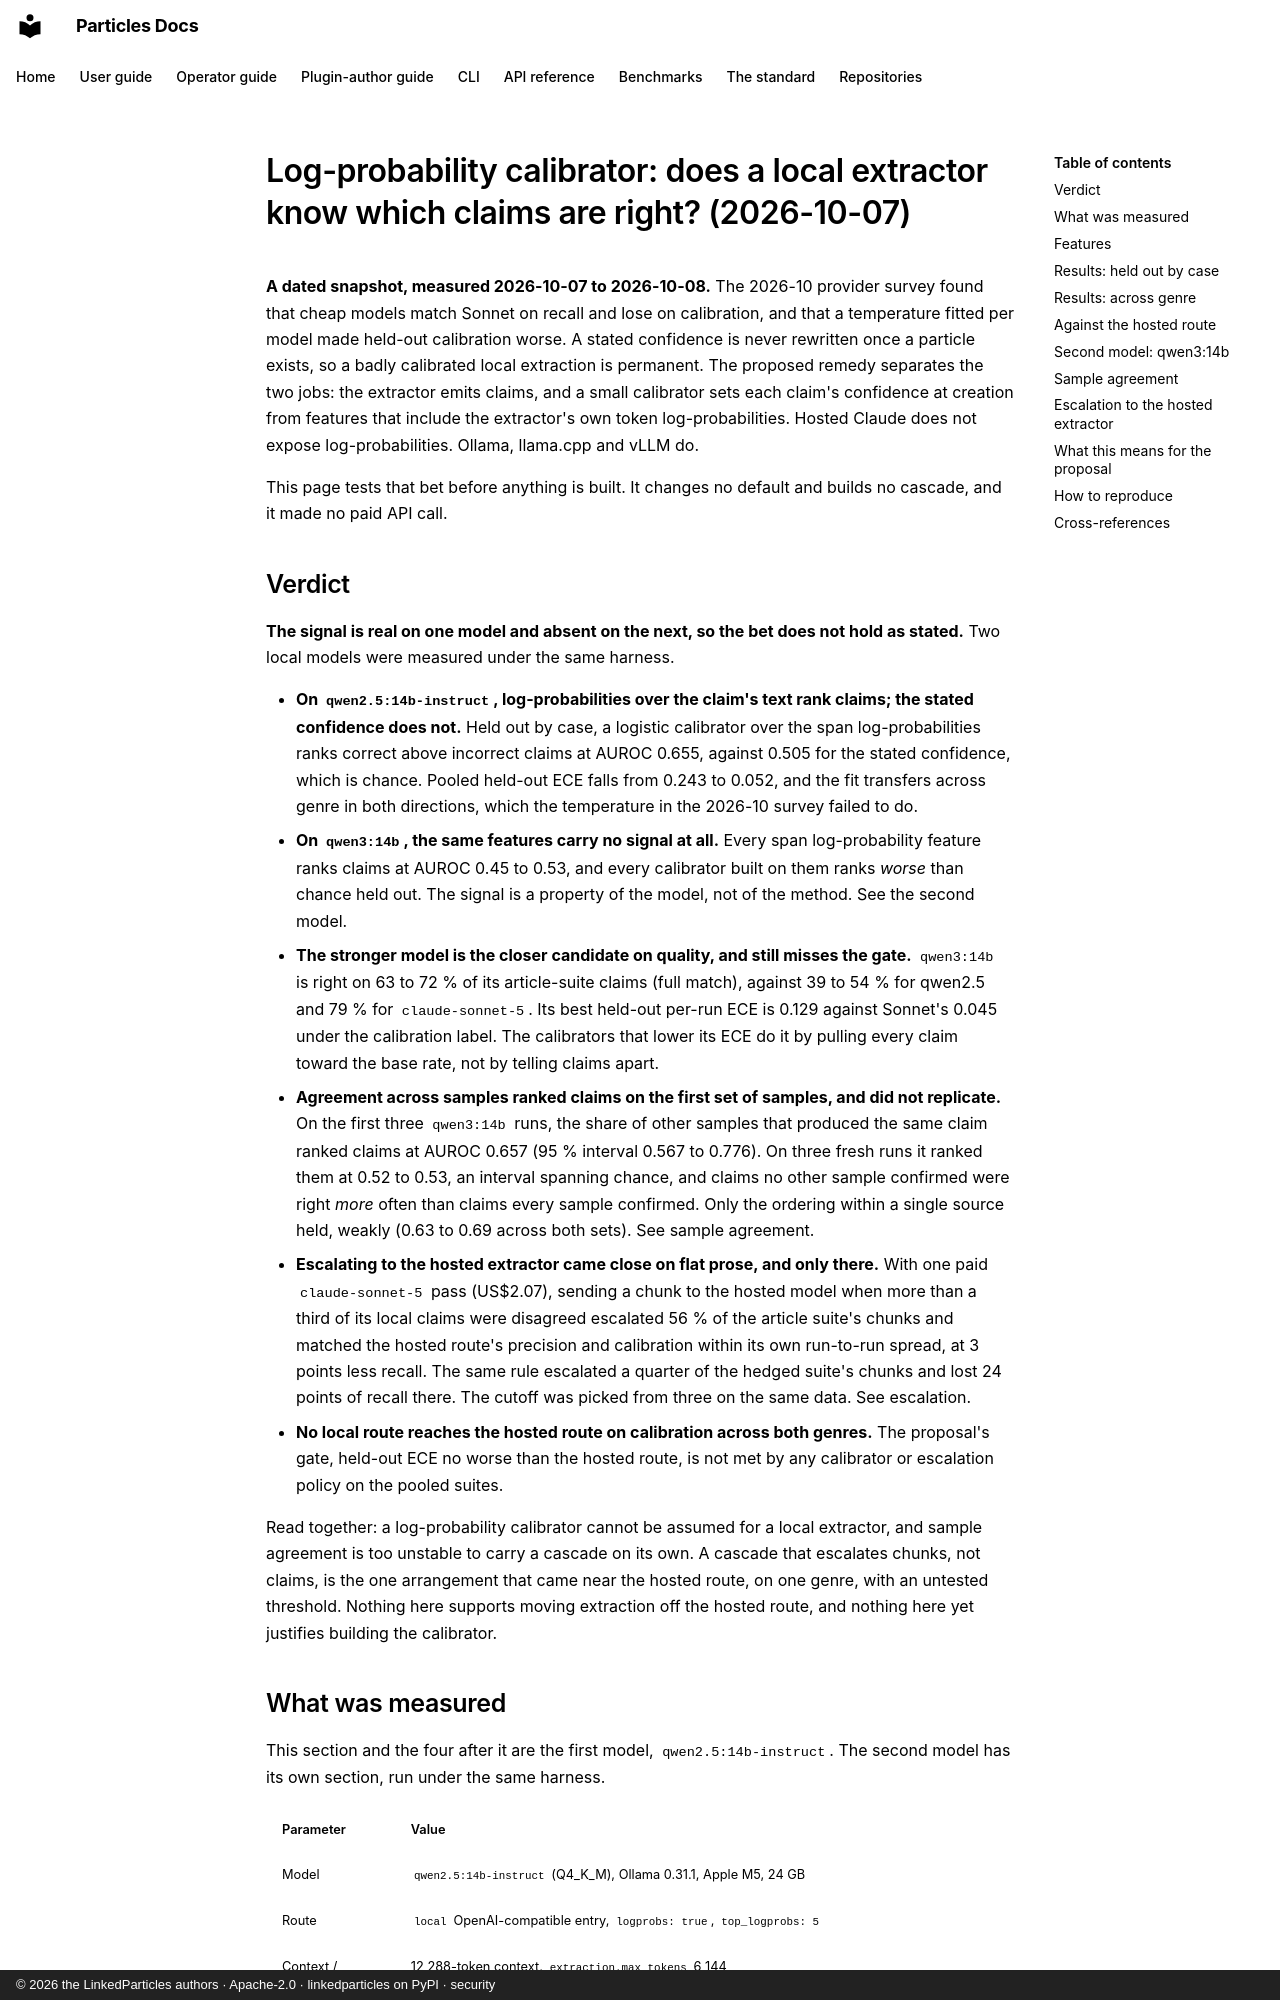

repository: LinkedParticles/particles-engine-py · page: benchmarks/logprob-calibrator-2026-10-07/index.html · generator: mkdocs · copyright: © 2026 the LinkedParticles authors · Apache-2.0 · linkedparticles on PyPI · security

# Log-probability calibrator: does a local extractor know which claims are right? (2026-10-07)

**A dated snapshot, measured 2026-10-07 to 2026-10-08.** The
[2026-10 provider survey](provider-survey-2026-10.md) found that cheap models
match Sonnet on recall and lose on calibration, and that a temperature fitted
per model made held-out calibration worse. A stated confidence is never
rewritten once a particle exists, so a badly calibrated local
extraction is permanent. The proposed remedy separates the two
jobs: the extractor emits claims, and a small calibrator sets each claim's
confidence at creation from features that include the extractor's own token
log-probabilities. Hosted Claude does not expose log-probabilities. Ollama,
llama.cpp and vLLM do.

This page tests that bet before anything is built. It changes no default and
builds no cascade, and it made no paid API call.
